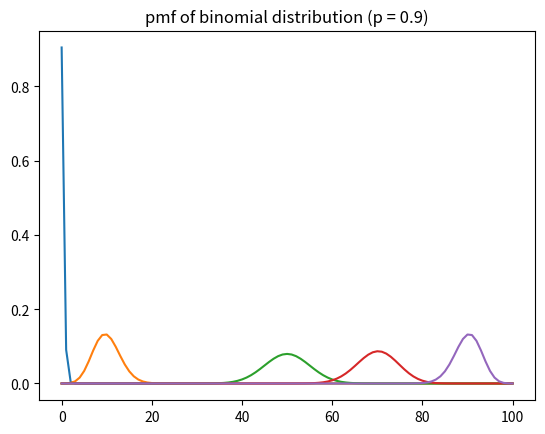

Reproduce this figure in Python.
import matplotlib.pyplot as plt
import numpy as np
from scipy.stats import binom

n = 100
probs = [10**(-3), 0.1, 0.5, 0.7, 0.9]

x = np.arange(0, n+1)
for p in probs:
    pmf_binom = binom.pmf(x, n, p)
    plt.plot(x, pmf_binom)
    plt.title(f"pmf of binomial distribution (p = {p})")
    plt.show()
